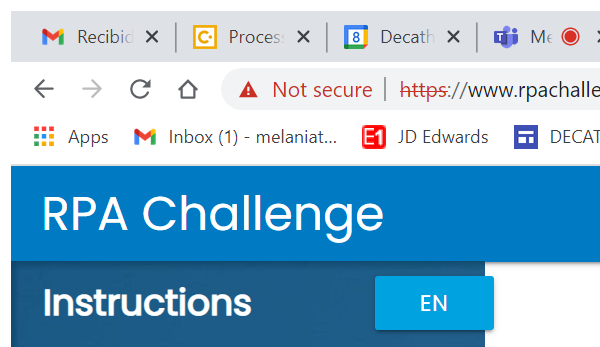
Workflow: Main

Step 1: Attach Window 'chrome.exe Rpa' in window 'Rpa Challenge' (chrome.exe)
